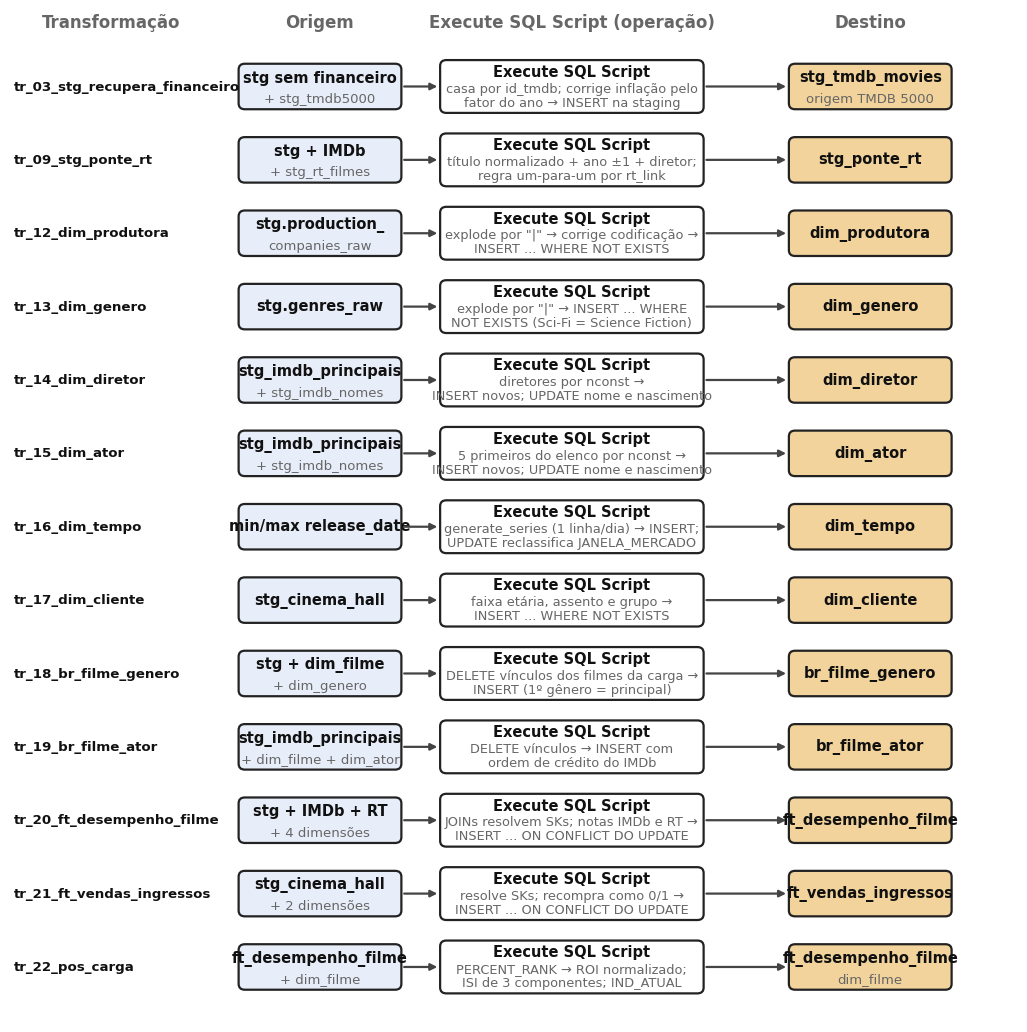

Here is the Python script that generated this plot: (Note: this script raises an exception after producing the figure.)
"""Desenha a figura 'Origem, operacao e destino de cada step Execute SQL Script'.

Uso: python graficos/figura_transformacoes_sql.py
Saida: graficos/claro/fig_transformacoes_sql.png
"""

from pathlib import Path

import matplotlib

matplotlib.use("Agg")
import matplotlib.pyplot as plt  # noqa: E402
from matplotlib.patches import FancyBboxPatch  # noqa: E402

plt.rcParams["text.parse_math"] = False
plt.rcParams["font.family"] = "Segoe UI"

LINHAS = [
    ("tr_03_stg_recupera_financeiro", ("stg sem financeiro", "+ stg_tmdb5000"),
     ("casa por id_tmdb; corrige inflação pelo", "fator do ano → INSERT na staging"), ("stg_tmdb_movies", "origem TMDB 5000")),
    ("tr_09_stg_ponte_rt", ("stg + IMDb", "+ stg_rt_filmes"),
     ("título normalizado + ano ±1 + diretor;", "regra um-para-um por rt_link"), ("stg_ponte_rt", "")),
    ("tr_12_dim_produtora", ("stg.production_", "companies_raw"),
     ("explode por \"|\" → corrige codificação →", "INSERT ... WHERE NOT EXISTS"), ("dim_produtora", "")),
    ("tr_13_dim_genero", ("stg.genres_raw", ""),
     ("explode por \"|\" → INSERT ... WHERE", "NOT EXISTS (Sci-Fi = Science Fiction)"), ("dim_genero", "")),
    ("tr_14_dim_diretor", ("stg_imdb_principais", "+ stg_imdb_nomes"),
     ("diretores por nconst →", "INSERT novos; UPDATE nome e nascimento"), ("dim_diretor", "")),
    ("tr_15_dim_ator", ("stg_imdb_principais", "+ stg_imdb_nomes"),
     ("5 primeiros do elenco por nconst →", "INSERT novos; UPDATE nome e nascimento"), ("dim_ator", "")),
    ("tr_16_dim_tempo", ("min/max release_date", ""),
     ("generate_series (1 linha/dia) → INSERT;", "UPDATE reclassifica JANELA_MERCADO"), ("dim_tempo", "")),
    ("tr_17_dim_cliente", ("stg_cinema_hall", ""),
     ("faixa etária, assento e grupo →", "INSERT ... WHERE NOT EXISTS"), ("dim_cliente", "")),
    ("tr_18_br_filme_genero", ("stg + dim_filme", "+ dim_genero"),
     ("DELETE vínculos dos filmes da carga →", "INSERT (1º gênero = principal)"), ("br_filme_genero", "")),
    ("tr_19_br_filme_ator", ("stg_imdb_principais", "+ dim_filme + dim_ator"),
     ("DELETE vínculos → INSERT com", "ordem de crédito do IMDb"), ("br_filme_ator", "")),
    ("tr_20_ft_desempenho_filme", ("stg + IMDb + RT", "+ 4 dimensões"),
     ("JOINs resolvem SKs; notas IMDb e RT →", "INSERT ... ON CONFLICT DO UPDATE"), ("ft_desempenho_filme", "")),
    ("tr_21_ft_vendas_ingressos", ("stg_cinema_hall", "+ 2 dimensões"),
     ("resolve SKs; recompra como 0/1 →", "INSERT ... ON CONFLICT DO UPDATE"), ("ft_vendas_ingressos", "")),
    ("tr_22_pos_carga", ("ft_desempenho_filme", "+ dim_filme"),
     ("PERCENT_RANK → ROI normalizado;", "ISI de 3 componentes; IND_ATUAL"), ("ft_desempenho_filme", "dim_filme")),
]

AZUL, BRANCO, AMBAR, BORDA, TEXTO, TEXTO2 = "#e8eef9", "#ffffff", "#f2d39b", "#222222", "#111111", "#666666"


def caixa(ax, x, y, w, h, cor, l1, l2, negrito=True):
    ax.add_patch(FancyBboxPatch((x, y - h / 2), w, h, boxstyle="round,pad=0,rounding_size=0.08",
                                facecolor=cor, edgecolor=BORDA, linewidth=1.6))
    if l2:
        ax.text(x + w / 2, y + 0.12, l1, ha="center", va="center", fontsize=10.5,
                fontweight="bold" if negrito else "normal", color=TEXTO)
        ax.text(x + w / 2, y - 0.17, l2, ha="center", va="center", fontsize=9.5, color=TEXTO2)
    else:
        ax.text(x + w / 2, y, l1, ha="center", va="center", fontsize=10.5,
                fontweight="bold" if negrito else "normal", color=TEXTO)


def seta(ax, x0, x1, y):
    ax.annotate("", xy=(x1, y), xytext=(x0, y),
                arrowprops=dict(arrowstyle="-|>", color="#444444", lw=1.6))


def main():
    n = len(LINHAS)
    fig, ax = plt.subplots(figsize=(13, 0.95 * n + 0.8))
    ax.set_xlim(0, 13)
    ax.set_ylim(-0.6, n + 0.2)
    ax.axis("off")
    for x, titulo in [(1.3, "Transformação"), (4.0, "Origem"),
                      (7.25, "Execute SQL Script (operação)"), (11.1, "Destino")]:
        ax.text(x, n - 0.05, titulo, ha="center", fontsize=12, fontweight="bold", color=TEXTO2)
    for i, (tr, origem, operacao, destino) in enumerate(LINHAS):
        y = n - 0.85 - i
        ax.text(0.05, y, tr, ha="left", va="center", fontsize=9.6, fontweight="bold", color=TEXTO)
        caixa(ax, 2.95, y, 2.1, 0.62, AZUL, *origem)
        seta(ax, 5.05, 5.55, y)
        ax.add_patch(FancyBboxPatch((5.55, y - 0.36), 3.4, 0.72, boxstyle="round,pad=0,rounding_size=0.08",
                                    facecolor=BRANCO, edgecolor=BORDA, linewidth=1.6))
        ax.text(7.25, y + 0.2, "Execute SQL Script", ha="center", va="center", fontsize=10.5,
                fontweight="bold", color=TEXTO)
        ax.text(7.25, y - 0.03, operacao[0], ha="center", va="center", fontsize=9.3, color=TEXTO2)
        ax.text(7.25, y - 0.22, operacao[1], ha="center", va="center", fontsize=9.3, color=TEXTO2)
        seta(ax, 8.95, 10.05, y)
        caixa(ax, 10.05, y, 2.1, 0.62, AMBAR, *destino)
    saida = Path(__file__).resolve().parent / "claro" / "fig_transformacoes_sql.png"
    saida.parent.mkdir(exist_ok=True)
    fig.savefig(saida, dpi=200, bbox_inches="tight", facecolor="white")
    print(saida)


if __name__ == "__main__":
    main()
